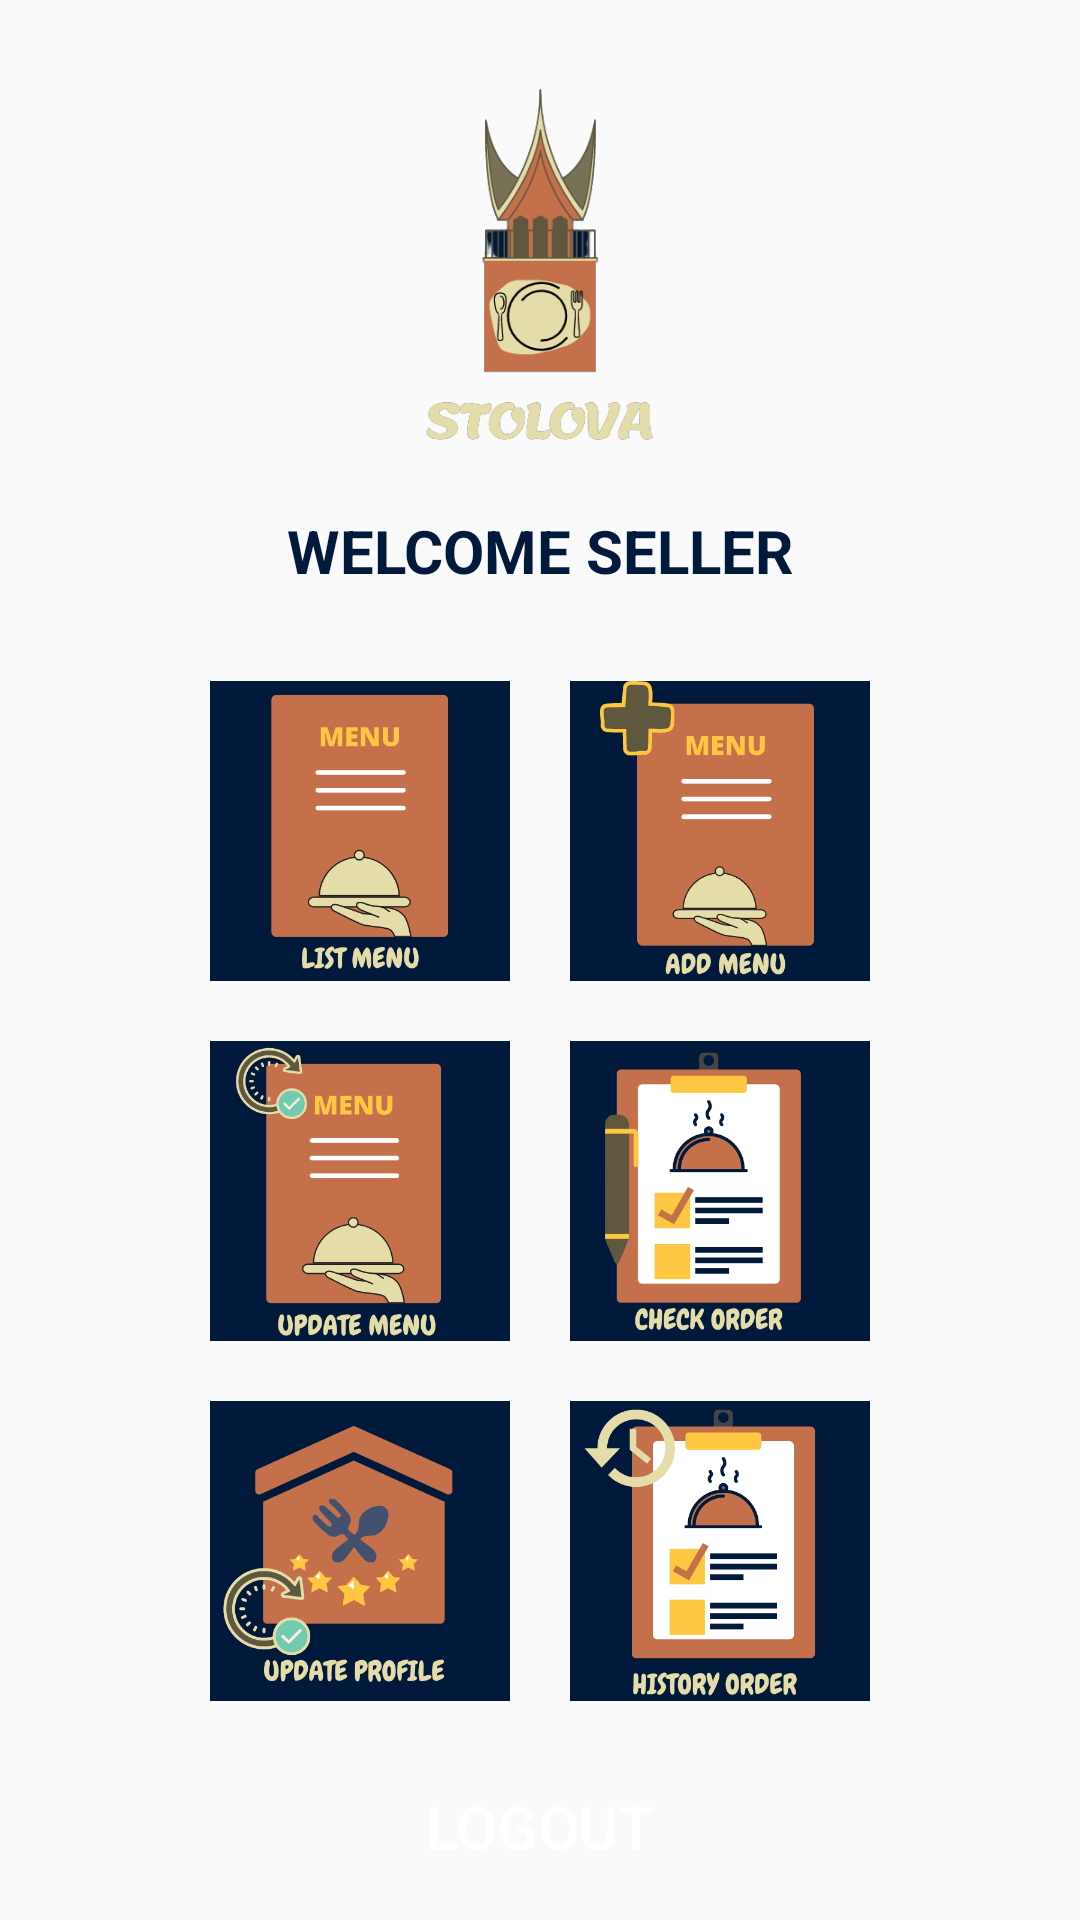

Layout XML and referenced resources for this Android screen:
<!-- AndroidManifest.xml: application theme AppTheme -->
<!-- res/layout/activity_seller_home.xml -->
<?xml version="1.0" encoding="utf-8"?>

<RelativeLayout
    xmlns:android="http://schemas.android.com/apk/res/android"
    xmlns:app="http://schemas.android.com/apk/res-auto"
    xmlns:tools="http://schemas.android.com/tools"
    android:layout_width="match_parent"
    android:layout_height="match_parent"
    android:layout_gravity="center"
    android:gravity="center"
    tools:context=".Sellers.SellerHomeActivity">

    <ImageView
        android:id="@+id/logo_resto"
        android:layout_width="match_parent"
        android:layout_height="150dp"
        android:layout_marginTop="20dp"
        android:src="@drawable/logo_app_nobg"
        />

    <TextView
        android:id="@+id/seller_welcome"
        android:layout_width="match_parent"
        android:layout_height="wrap_content"
        android:text="WELCOME SELLER"
        android:textAlignment="center"
        android:textSize="20sp"
        android:layout_below="@+id/logo_resto"
        android:textColor="@color/colorfav"
        android:textStyle="bold"
        />

    <LinearLayout
        android:id="@+id/rell1"
        android:layout_width="match_parent"
        android:layout_height="wrap_content"
        android:layout_centerHorizontal="true"
        android:gravity="center"
        android:layout_below="@+id/seller_welcome"
        android:layout_marginTop="30dp">
        <Button
            android:id="@+id/daftar_menu_seller_btn"
            android:layout_width="100dp"
            android:layout_height="100dp"
            android:background="@drawable/list_menu"/>

        <Button
            android:id="@+id/tambah_btn"
            android:layout_width="100dp"
            android:layout_height="100dp"
            android:layout_marginLeft="20dp"
            android:background="@drawable/add_menu"/>
    </LinearLayout>

    <LinearLayout
        android:id="@+id/rell2"
        android:layout_width="match_parent"
        android:layout_height="wrap_content"
        android:gravity="center"
        android:layout_centerHorizontal="true"
        android:layout_below="@+id/rell1"
        android:layout_marginTop="20dp">
        <Button
            android:id="@+id/maintain_btn"
            android:layout_width="100dp"
            android:layout_height="100dp"
            android:background="@drawable/update_menu"/>

        <Button
            android:id="@+id/check_orders_btn"
            android:layout_width="100dp"
            android:layout_height="100dp"
            android:layout_marginLeft="20dp"
            android:background="@drawable/cek_order"/>
    </LinearLayout>

    <LinearLayout
        android:id="@+id/rell3"
        android:layout_width="match_parent"
        android:layout_height="wrap_content"
        android:gravity="center"
        android:layout_centerHorizontal="true"
        android:layout_below="@+id/rell2"
        android:layout_marginTop="20dp">
        <Button
            android:id="@+id/info_btn"
            android:layout_width="100dp"
            android:layout_height="100dp"
            android:background="@drawable/update_profil"/>

        <Button
            android:id="@+id/histori_btn"
            android:layout_width="100dp"
            android:layout_height="100dp"
            android:layout_marginLeft="20dp"
            android:background="@drawable/histori_order"/>
    </LinearLayout>

    <Button
        android:id="@+id/seller_logout_btn"
        android:layout_width="match_parent"
        android:layout_height="42dp"
        android:layout_alignParentBottom="true"
        android:layout_marginLeft="20dp"
        android:layout_marginRight="20dp"
        android:layout_marginBottom="10dp"
        android:background="@drawable/rounded_shape2"
        android:text="LOGOUT"
        android:textColor="@color/white"
        android:textSize="20sp"
        android:textAllCaps="false"/>

</RelativeLayout>
<!-- resources referenced by this layout -->
<resources>
  <color name="colorfav">#011A3B</color>
  <color name="white">#ffffff</color>
  <!-- drawable add_menu: png bitmap (drawable-v24, 22037 bytes) -->
  <!-- drawable cek_order: png bitmap (drawable-v24, 21565 bytes) -->
  <!-- drawable histori_order: png bitmap (drawable-v24, 25674 bytes) -->
  <!-- drawable list_menu: png bitmap (drawable-v24, 20593 bytes) -->
  <!-- drawable logo_app_nobg: png bitmap (drawable, 34878 bytes) -->
  <!-- drawable update_menu: png bitmap (drawable-v24, 31103 bytes) -->
  <!-- drawable update_profil: png bitmap (drawable-v24, 36737 bytes) -->
  <style name="AppTheme" parent="Theme.AppCompat.Light.NoActionBar">
          
          <item name="colorPrimary">@color/colorPrimary</item>
          <item name="colorPrimaryDark">@color/colorPrimaryDark</item>
          <item name="colorAccent">@color/colorAccent</item>
      </style>
  <color name="colorPrimary">#008577</color>
  <color name="colorPrimaryDark">#00574B</color>
  <color name="colorAccent">#D81B60</color>
</resources>
